The GitHub repository stefan-alex02/UBB-Y3-AI-Research contains a labelled image folder "GCD" with 7 categories: cumulus, altocumulus, cirrus, clear sky, stratocumulus, cumulonimbus, mixed clouds. Examples follow, each with its label.

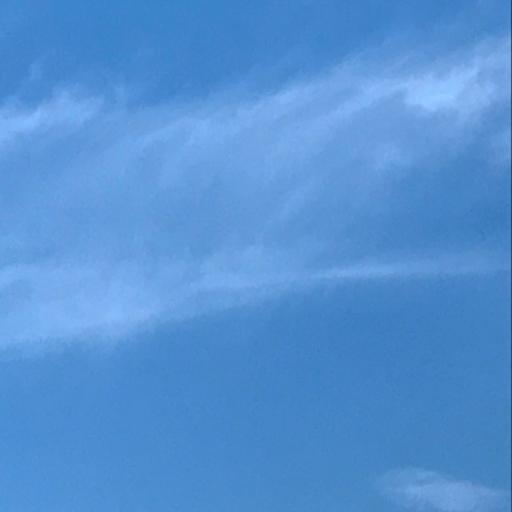
Label: cirrus

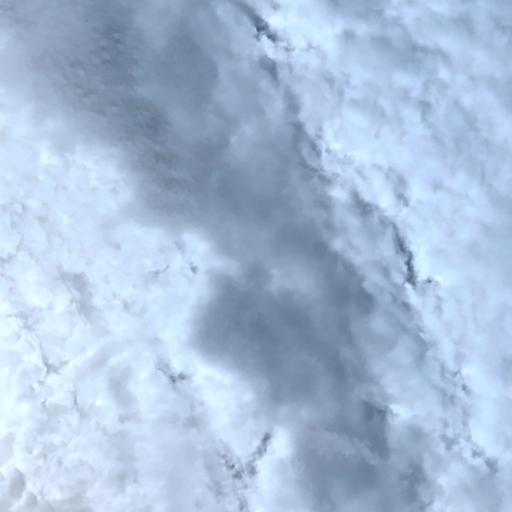
Label: altocumulus

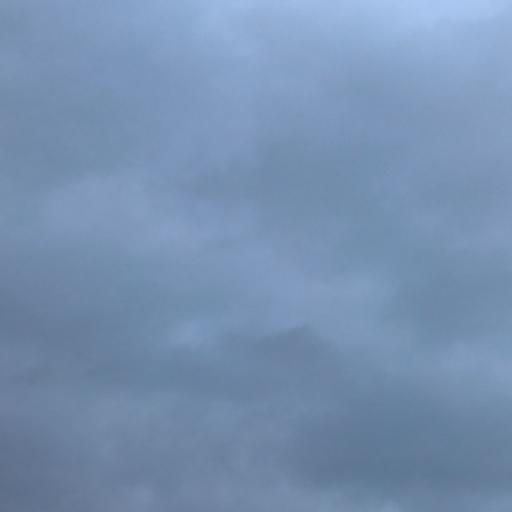
Label: cumulonimbus

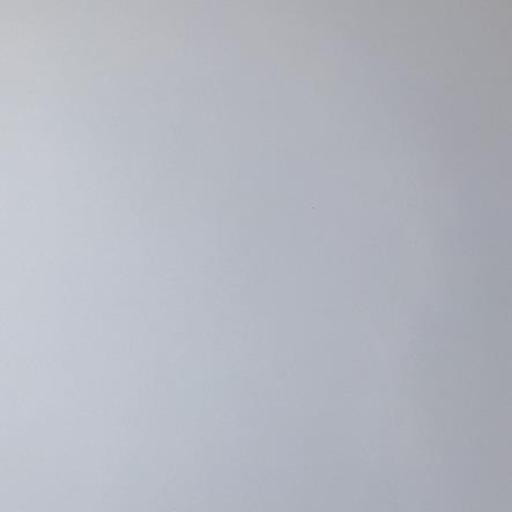
Label: stratocumulus

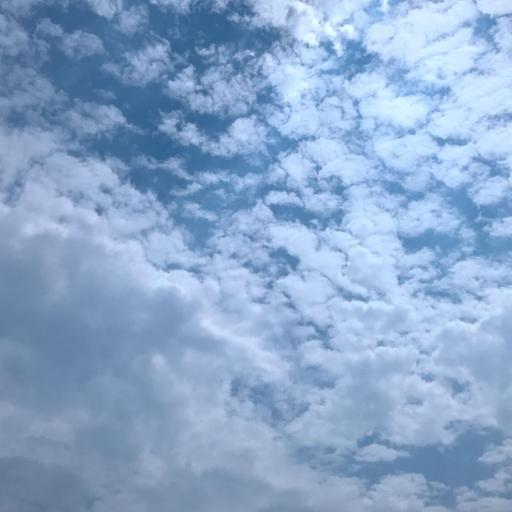
Label: mixed clouds

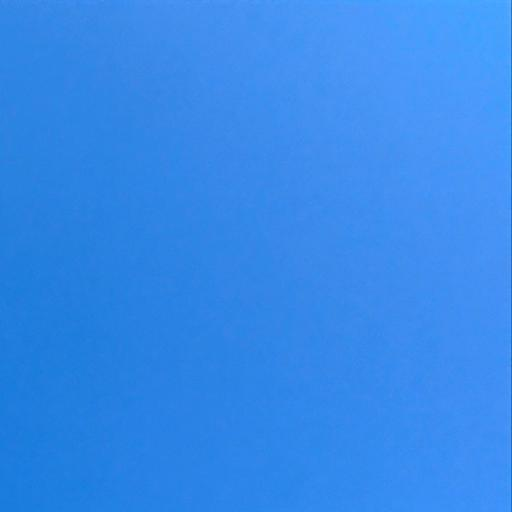
Label: clear sky
